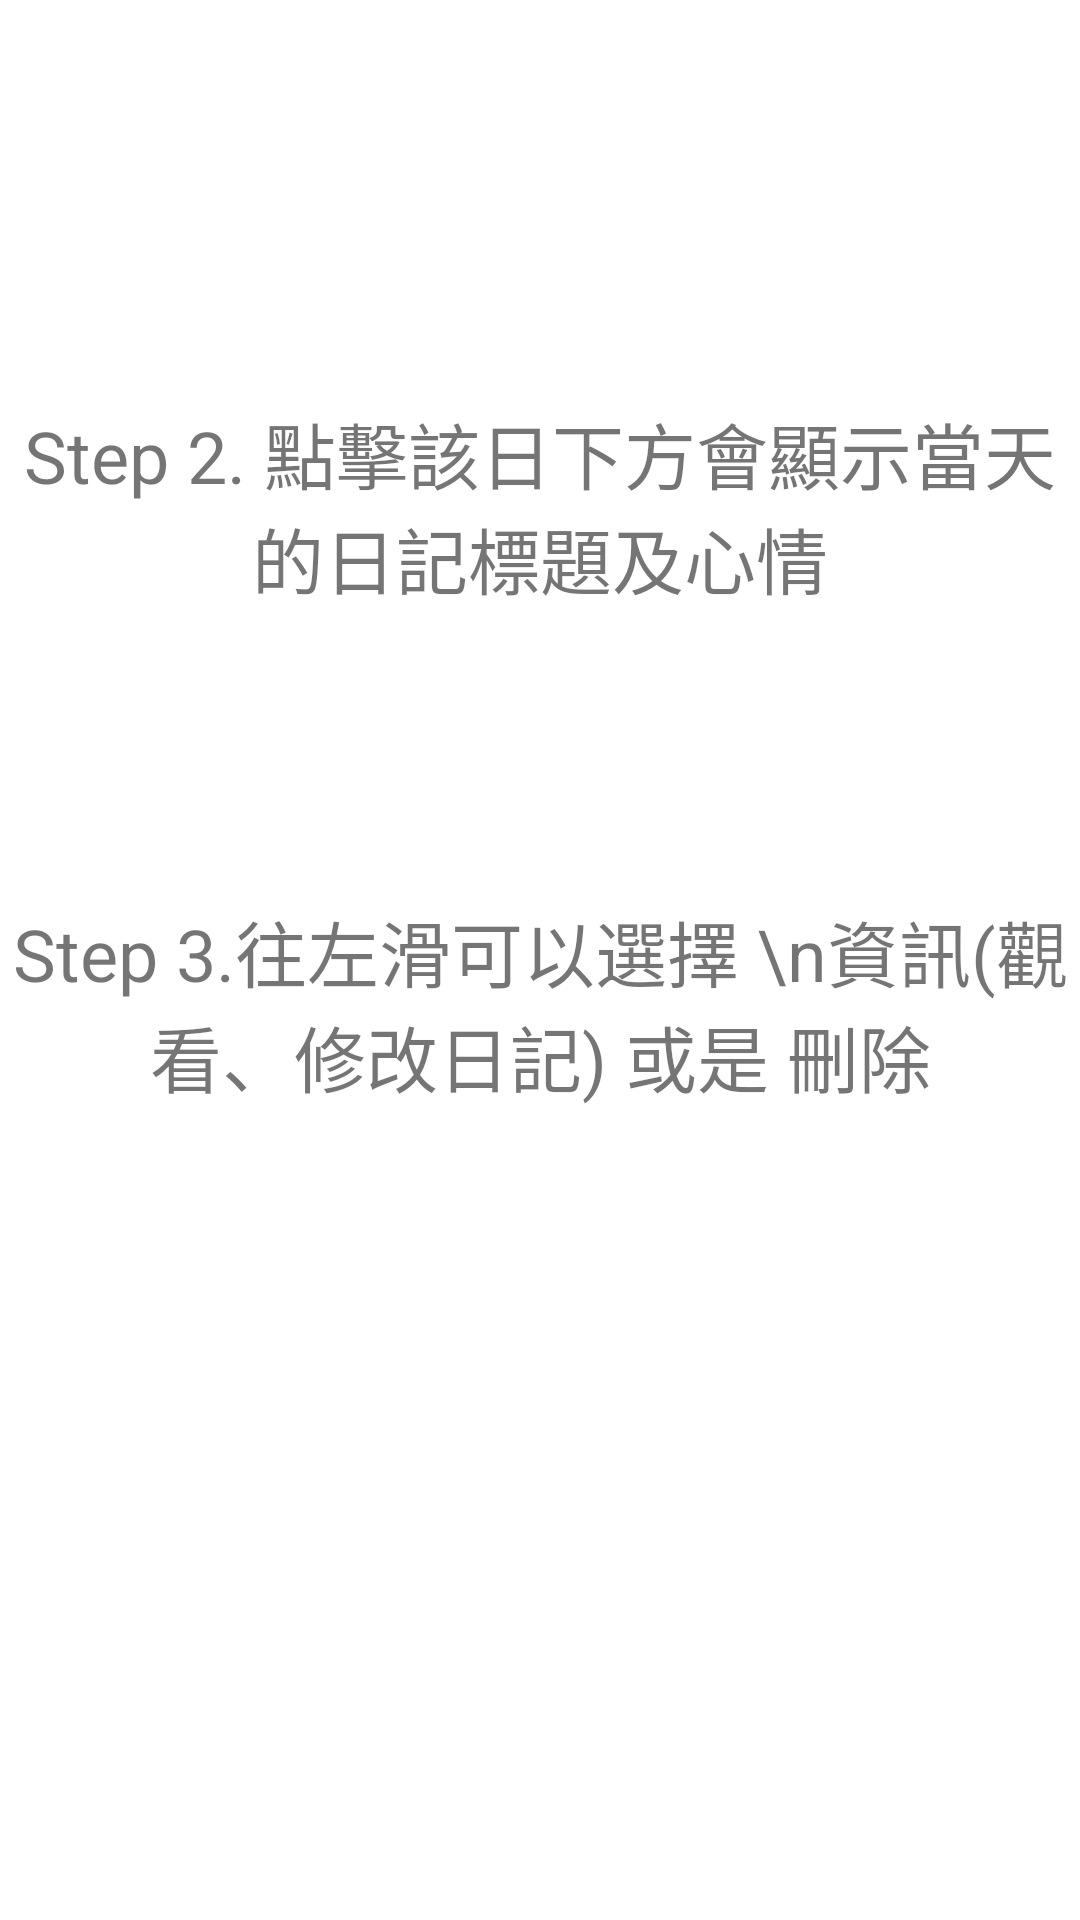

This screen was rendered from an Android layout file. Write that file and the resources it references.
<!-- AndroidManifest.xml: application theme Theme.TestForDate -->
<!-- res/layout/guide_cd2.xml -->
<?xml version="1.0" encoding="utf-8"?>
<androidx.constraintlayout.widget.ConstraintLayout
    xmlns:android="http://schemas.android.com/apk/res/android"
    xmlns:app="http://schemas.android.com/apk/res-auto"
    xmlns:tools="http://schemas.android.com/tools"
    android:layout_width="match_parent"
    android:layout_height="match_parent">

    <TextView
        android:id="@+id/page1title"
        android:layout_width="0dp"
        android:layout_height="82dp"
        android:background="#00FFFFFF"
        android:gravity="center"
        android:textSize="30sp"
        app:layout_constraintEnd_toEndOf="parent"
        app:layout_constraintStart_toStartOf="parent"
        app:layout_constraintTop_toTopOf="parent" />

    <LinearLayout
        android:layout_width="0dp"
        android:layout_height="0dp"
        android:orientation="vertical"
        app:layout_constraintBottom_toBottomOf="parent"
        app:layout_constraintEnd_toEndOf="parent"
        app:layout_constraintHorizontal_bias="0.0"
        app:layout_constraintStart_toStartOf="parent"
        app:layout_constraintTop_toBottomOf="@+id/page1title"
        app:layout_constraintVertical_bias="0.0">

        <TextView
            android:id="@+id/textView10"
            android:layout_width="match_parent"
            android:layout_height="49dp" />

        <TextView
            android:id="@+id/textView2"
            android:layout_width="match_parent"
            android:layout_height="75dp"
            android:gravity="center"
            android:text="Step 2. 點擊該日下方會顯示當天的日記標題及心情"
            android:textSize="24sp" />

        <TextView
            android:id="@+id/textView9"
            android:layout_width="match_parent"
            android:layout_height="59dp" />

        <ImageButton
            android:id="@+id/cd2"
            android:layout_width="match_parent"
            android:layout_height="wrap_content"
            android:background="#00FFFFFF"
            app:srcCompat="@drawable/cdstep2" />

        <TextView
            android:id="@+id/textView5"
            android:layout_width="match_parent"
            android:layout_height="32dp" />

        <TextView
            android:id="@+id/textView4"
            android:layout_width="match_parent"
            android:layout_height="75dp"
            android:gravity="center"
            android:text="Step 3.往左滑可以選擇 \n資訊(觀看、修改日記) 或是 刪除"
            android:textSize="24sp" />

        <TextView
            android:id="@+id/textView6"
            android:layout_width="match_parent"
            android:layout_height="48dp" />

        <ImageButton
            android:id="@+id/cd3"
            android:layout_width="match_parent"
            android:layout_height="wrap_content"
            android:background="#00FFFFFF"
            app:srcCompat="@drawable/cdstep3" />
    </LinearLayout>

</androidx.constraintlayout.widget.ConstraintLayout>
<!-- resources referenced by this layout -->
<resources>
  <style name="Theme.TestForDate" parent="Theme.MaterialComponents.DayNight.NoActionBar">
          
          <item name="colorPrimary">@color/title_blue</item>
          <item name="colorPrimaryVariant">@color/light_blue</item>
          <item name="colorOnPrimary">@color/white</item>
          
          <item name="colorSecondary">@color/title_blue</item>
          <item name="colorSecondaryVariant">@color/light_blue</item>
          <item name="colorOnSecondary">@color/black</item>
          
          <item name="android:statusBarColor" tools:targetApi="l">?attr/colorPrimaryVariant</item>
          
      </style>
  <color name="title_blue">#6694DE</color>
  <color name="light_blue">#A0B7E0</color>
  <color name="white">#FFFFFFFF</color>
  <color name="black">#FF000000</color>
</resources>
